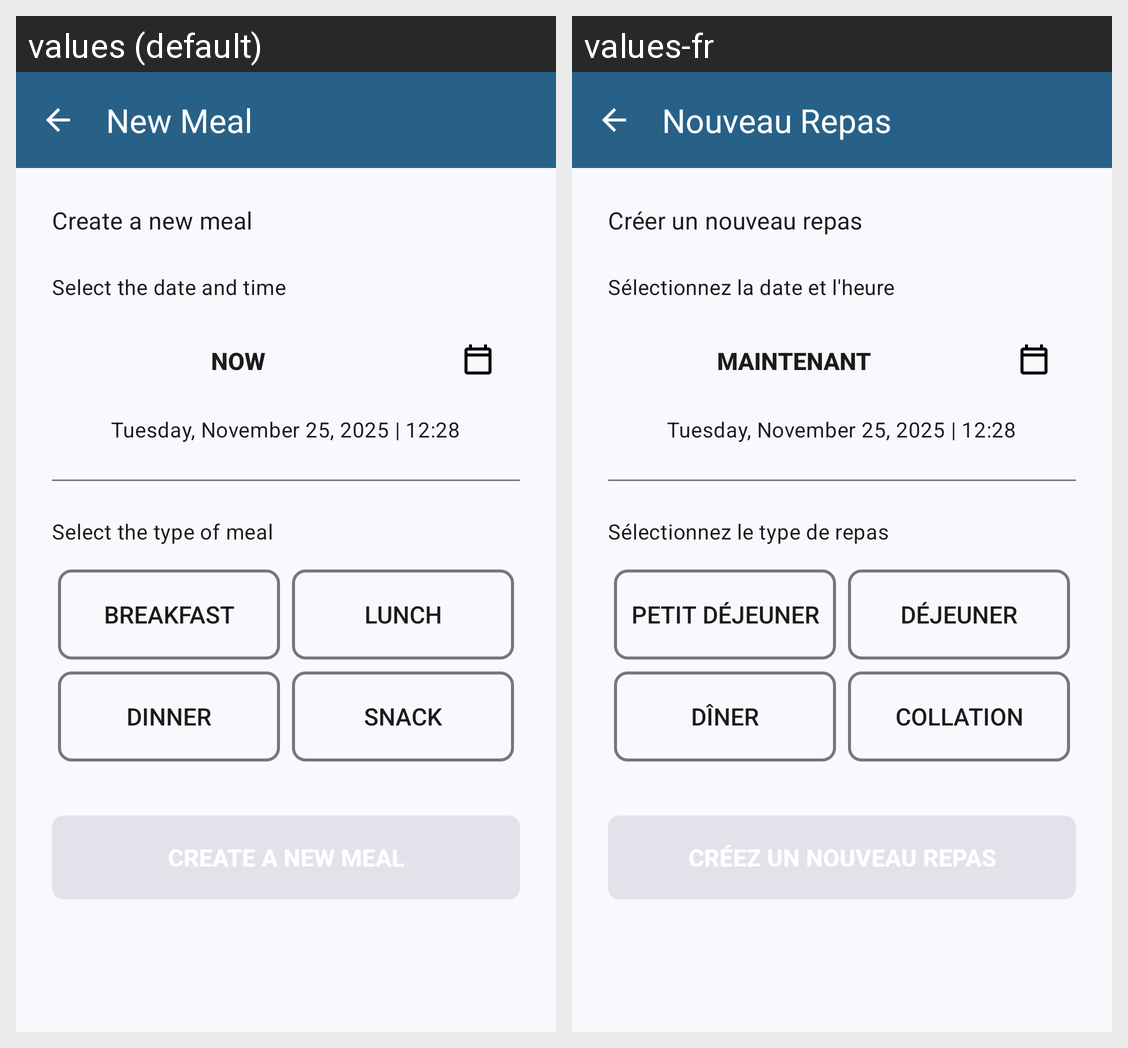

Locale-by-locale string values for the Android screen shown in this grid:
Android screen res/layout/activity_create_meal.xml rendered under 2 locales, left to right: values (default), values-fr. Device: Nexus 5 (rendered at 1080×1920; each locale shown at half size, 540×960, under a caption strip naming it); theme Theme.SugarDaddi.
Strings drawn on this screen, with the default value and each locale's value (text and hints the layout hard-codes, and strings that could not be matched under every locale, appear in the picture but are not listed):

new_meal_title
  values: New Meal
  values-fr: Nouveau Repas

create_meal_subtitle
  values: Create a new meal
  values-fr: Créer un nouveau repas

select_date_time
  values: Select the date and time
  values-fr: Sélectionnez la date et l'heure

button_now
  values: NOW
  values-fr: MAINTENANT

select_meal_type
  values: Select the type of meal
  values-fr: Sélectionnez le type de repas

meal_type_breakfast
  values: Breakfast
  values-fr: Petit déjeuner

meal_type_lunch
  values: Lunch
  values-fr: Déjeuner

meal_type_dinner
  values: Dinner
  values-fr: Dîner

meal_type_snack
  values: Snack
  values-fr: Collation
